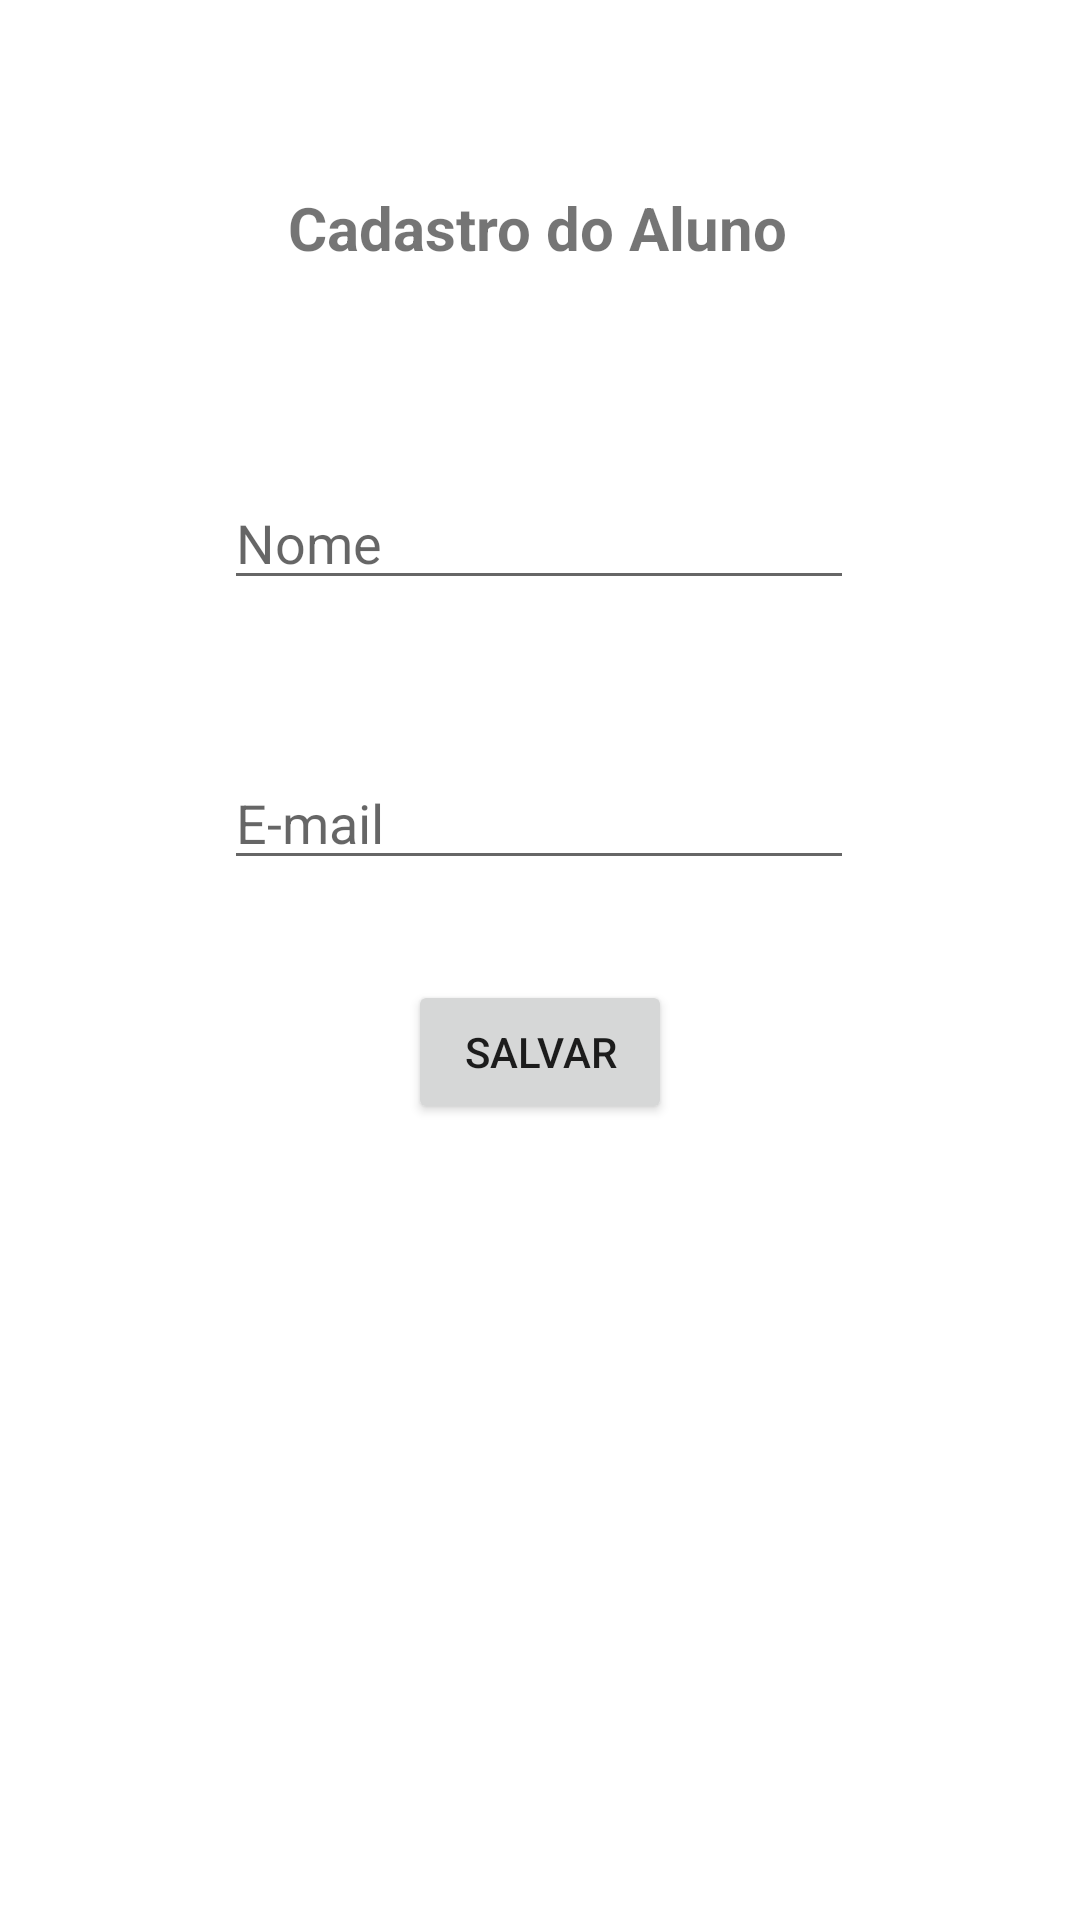

Produce the Android XML layout that renders to this screen, including the resource entries it uses.
<!-- AndroidManifest.xml: application theme Theme.NewCRUDProject -->
<!-- res/layout/activity_cadastro_aluno.xml -->
<?xml version="1.0" encoding="utf-8"?>
<androidx.constraintlayout.widget.ConstraintLayout xmlns:android="http://schemas.android.com/apk/res/android"
    xmlns:app="http://schemas.android.com/apk/res-auto"
    xmlns:tools="http://schemas.android.com/tools"
    android:layout_width="match_parent"
    android:layout_height="match_parent"
    android:orientation="vertical"
    tools:context=".CadastroAluno">

    <EditText
        android:id="@+id/editTextNome"
        android:layout_width="wrap_content"
        android:layout_height="wrap_content"
        android:ems="10"
        android:hint="Nome"
        android:inputType="textPersonName"
        app:layout_constraintBottom_toBottomOf="parent"
        app:layout_constraintEnd_toEndOf="parent"
        app:layout_constraintHorizontal_bias="0.497"
        app:layout_constraintStart_toStartOf="parent"
        app:layout_constraintTop_toTopOf="parent"
        app:layout_constraintVertical_bias="0.265" />

    <EditText
        android:id="@+id/editTextEmail"
        android:layout_width="wrap_content"
        android:layout_height="wrap_content"
        android:layout_marginTop="52dp"
        android:ems="10"
        android:hint="E-mail"
        android:inputType="textEmailAddress"
        app:layout_constraintBottom_toBottomOf="parent"
        app:layout_constraintEnd_toEndOf="parent"
        app:layout_constraintHorizontal_bias="0.497"
        app:layout_constraintStart_toStartOf="parent"
        app:layout_constraintTop_toBottomOf="@+id/editTextNome"
        app:layout_constraintVertical_bias="0.0" />

    <TextView
        android:id="@+id/textView"
        android:layout_width="wrap_content"
        android:layout_height="wrap_content"
        android:text="Cadastro do Aluno"
        android:textSize="20sp"
        android:textStyle="bold"
        app:layout_constraintBottom_toTopOf="@+id/editTextNome"
        app:layout_constraintEnd_toEndOf="parent"
        app:layout_constraintHorizontal_bias="0.497"
        app:layout_constraintStart_toStartOf="parent"
        app:layout_constraintTop_toTopOf="parent"
        app:layout_constraintVertical_bias="0.474" />

    <Button
        android:id="@+id/button"
        android:layout_width="wrap_content"
        android:layout_height="wrap_content"
        android:onClick="ClickSalvar"
        android:text="Salvar"
        app:layout_constraintBottom_toBottomOf="parent"
        app:layout_constraintEnd_toEndOf="parent"
        app:layout_constraintStart_toStartOf="parent"
        app:layout_constraintTop_toBottomOf="@+id/editTextEmail"
        app:layout_constraintVertical_bias="0.112" />

</androidx.constraintlayout.widget.ConstraintLayout>
<!-- resources referenced by this layout -->
<resources>
  <style name="Theme.NewCRUDProject" parent="Theme.MaterialComponents.DayNight.DarkActionBar">
          
          <item name="colorPrimary">@color/purple_500</item>
          <item name="colorPrimaryVariant">@color/purple_700</item>
          <item name="colorOnPrimary">@color/white</item>
          
          <item name="colorSecondary">@color/teal_200</item>
          <item name="colorSecondaryVariant">@color/teal_700</item>
          <item name="colorOnSecondary">@color/black</item>
          
          <item name="android:statusBarColor" tools:targetApi="l">?attr/colorPrimaryVariant</item>
          
      </style>
  <!-- not gathered from this repository: default colours our renderer supplied (Android Studio template values) -->
  <color name="purple_500">#FF6200EE</color>
  <color name="purple_700">#FF3700B3</color>
  <color name="teal_200">#FF03DAC5</color>
  <color name="teal_700">#FF018786</color>
  <color name="black">#FF000000</color>
  <color name="white">#FFFFFFFF</color>
</resources>
